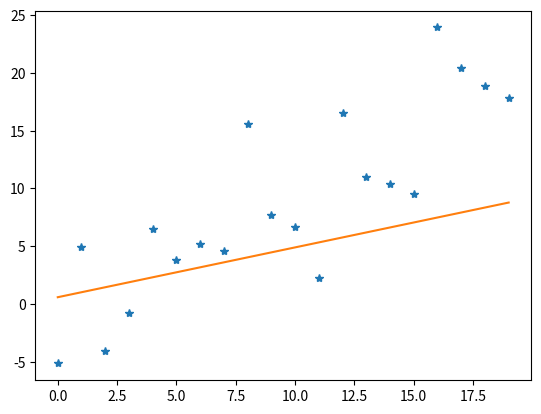

Write Python code to recreate this figure. (Note: this script raises an exception after producing the figure.)
import numpy as np
import matplotlib.pyplot as plt


x_ds=[i for i in range (20)]
y_ds=[i+np.random.normal(0,5) for i in x_ds]	

def h(x,w):
	return w[0]+w[1]*x
	

#print(w)



#for i in x_ds:
#	y_prediccion=h(i,w) #voy aplicar una funcion h a cada elemento i pero cada elemto i esta en el conjunto x_ds
#plt.plot(x_ds,y_ds,'*')#nube de puntos
#plt.plot(x_ds,y_prediccion)#prediccion


#mse
#mse
#manera de lsitas pro compresion

def error(y,x,w):
	return sum( [ (e[0] - h(e[1],w))**2 for  e in zip(y,x) ])/(2*len(y))

w=np.random.rand(2)

y_prediccion=[h(i,w) for i in x_ds]

	
print("error mse"+str( error(y_ds,x_ds,w)))


plt.plot(x_ds,y_ds,'*')#nube de puntos
plt.plot(x_ds,y_prediccion)#prediccion
#otra forma
#def error(x,y,w):
#for i in range(len(y))
#	suma=suma+(y[i]-h(x[i],w))**2
#	return suma/2*len(y)
	
#calcular las derivadas
def grad(y,x,w):
	gra_w0= sum ([(e[0] -h(e[1],w))*(-1) for e in zip(y,x)])/len(y)
	gra_w1= sum ([(e[0] -h(e[1],w))*(-e[1]) for e in zip(y,x)])/len(y)
	return gra_w0,gra_w1
	
#creamos un algoritmo de aprendisaje


def train(x_ds,y_ds,w,epochs,alpha):
	for i in range(epochs):
		err=(y_ds,x_ds,w)#eroor tenia la primera vez llamo a mi funcion error (calculo de error
		print(err)
		grad_w0=grad(y_ds,x_ds,w)
		grad_w1=grad(y_ds,x_ds,w)
	
		w[0]=w[0]-alpha*grad_w0
		w[1]=w[1]-alpha*grad_w1
	

train(x_ds,y_ds,w,10,0.001)#aui el error de la linea  can't multiply sequence by non-int of type 'float'
